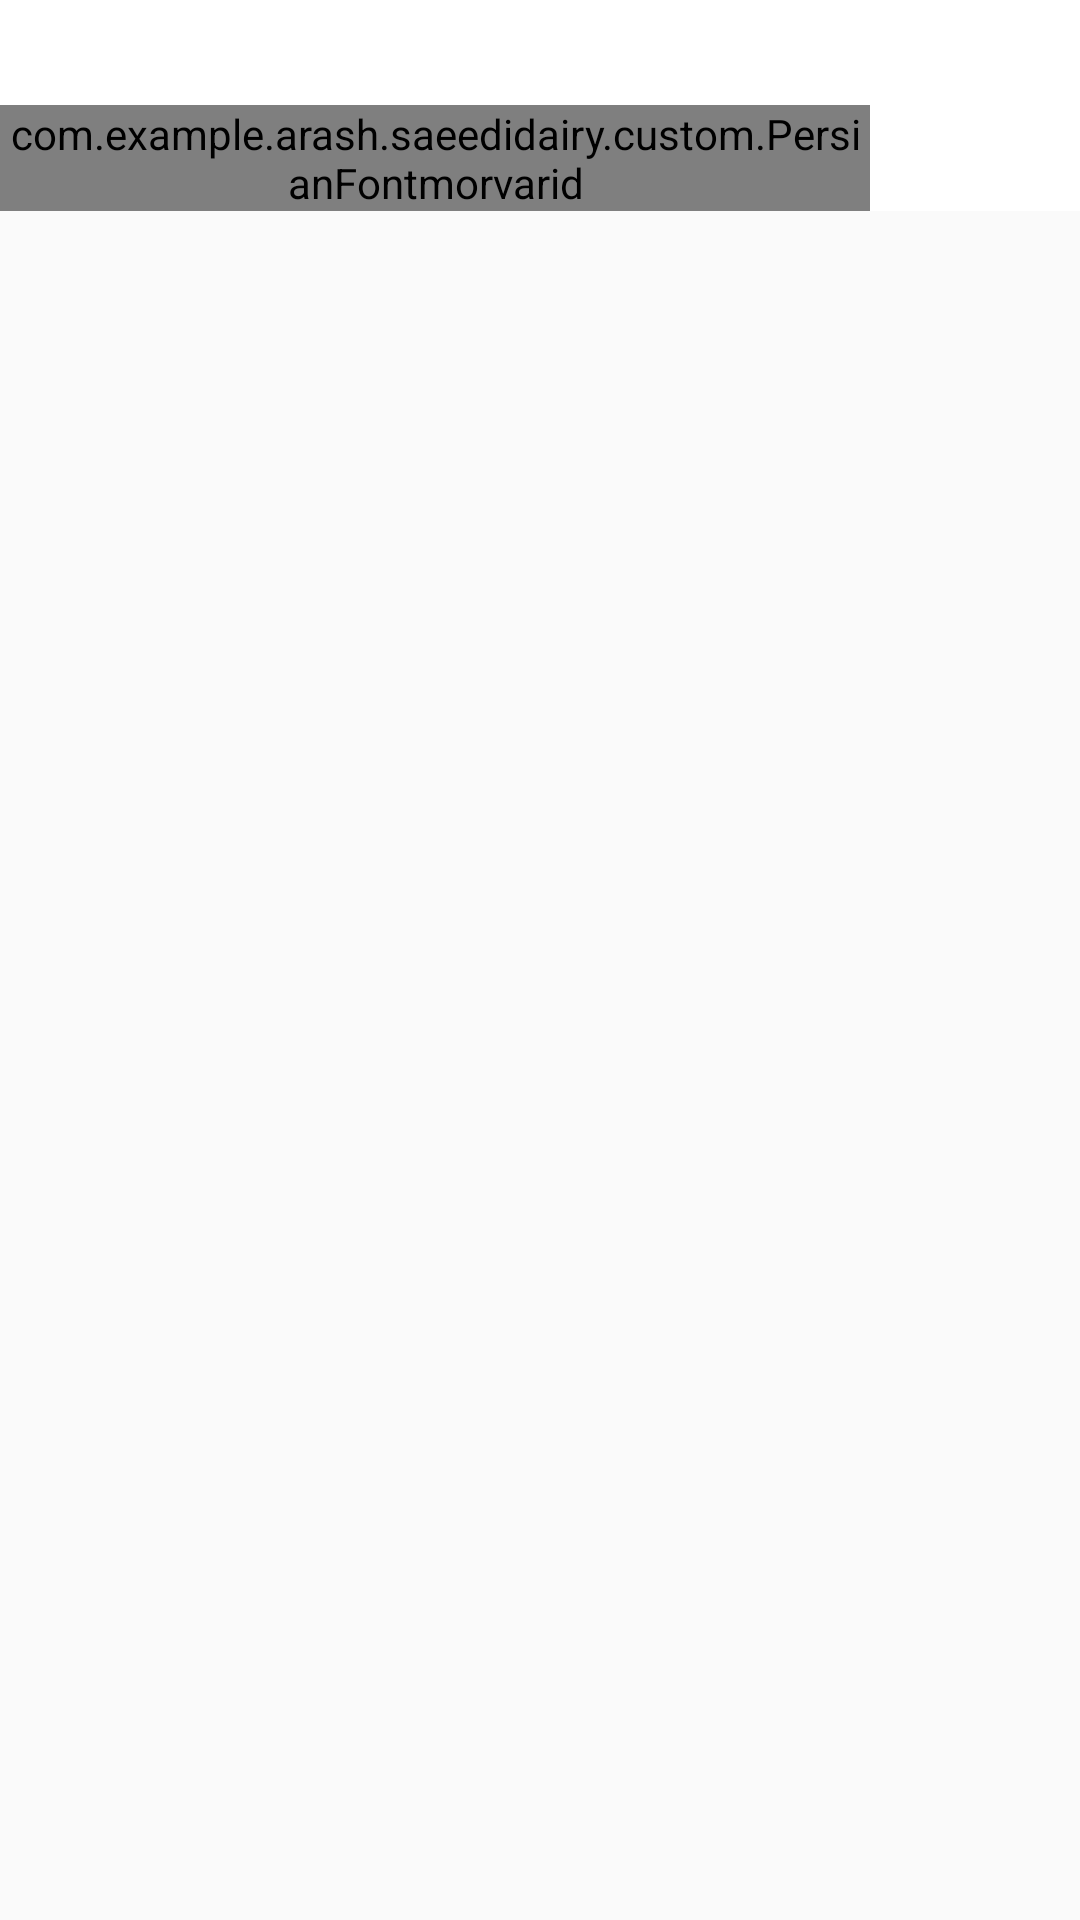

This screen was rendered from an Android layout file. Write that file and the resources it references.
<!-- AndroidManifest.xml: application theme AppTheme -->
<!-- res/layout/cheese_item.xml -->
<?xml version="1.0" encoding="utf-8"?>
<LinearLayout xmlns:android="http://schemas.android.com/apk/res/android"
    xmlns:app="http://schemas.android.com/apk/res-auto"
    android:orientation="vertical"
    android:layout_width="match_parent"
    android:layout_height="wrap_content"
    android:clickable="true"
    android:background="?attr/selectableItemBackground"
    android:id="@+id/liner"

    >

    <android.support.v7.widget.CardView
        android:layout_width="match_parent"
        android:layout_margin="@dimen/activity_horizontal_margin"
        app:cardElevation="@dimen/activity_horizontal_margin"
        app:cardCornerRadius="@dimen/activity_horizontal_margin"
        android:layout_height="wrap_content">

        <RelativeLayout
            android:layout_width="match_parent"
            android:layout_height="match_parent"
            >

        <ImageView
            android:layout_width="60dp"
            android:layout_height="60dp"
            android:layout_alignParentRight="true"
            android:layout_margin="@dimen/activity_horizontal_margin"
            android:id="@+id/cheese_image_item"/>


        <com.example.arash.saeedidairy.custom.PersianFontmorvarid
            android:layout_width="wrap_content"
            android:layout_height="wrap_content"
            android:textColor="#000"
            android:text="نام"
            android:layout_gravity="right"
            android:id="@+id/cheese_name_item"
            android:layout_toLeftOf="@+id/cheese_image_item"
            android:layout_marginTop="35dp"
            android:layout_marginRight="10dp"/>

        </RelativeLayout
>
    </android.support.v7.widget.CardView>



</LinearLayout>
<!-- resources referenced by this layout -->
<resources>
  <style name="AppTheme" parent="Theme.AppCompat.Light.NoActionBar">
          
          <item name="colorPrimary">@color/colorPrimary</item>
          <item name="colorPrimaryDark">@color/colorPrimaryDark</item>
          <item name="colorAccent">@color/colorAccent</item>
          <item name="android:navigationBarColor">@color/colorPrimaryDark</item>
          <item name="android:colorControlNormal">@color/colorAccent</item>
      </style>
  <!-- not gathered from this repository: default colours our renderer supplied (Android Studio template values) -->
  <color name="colorPrimary">#FF6200EE</color>
  <color name="colorPrimaryDark">#FF3700B3</color>
  <color name="colorAccent">#FF03DAC5</color>
</resources>
